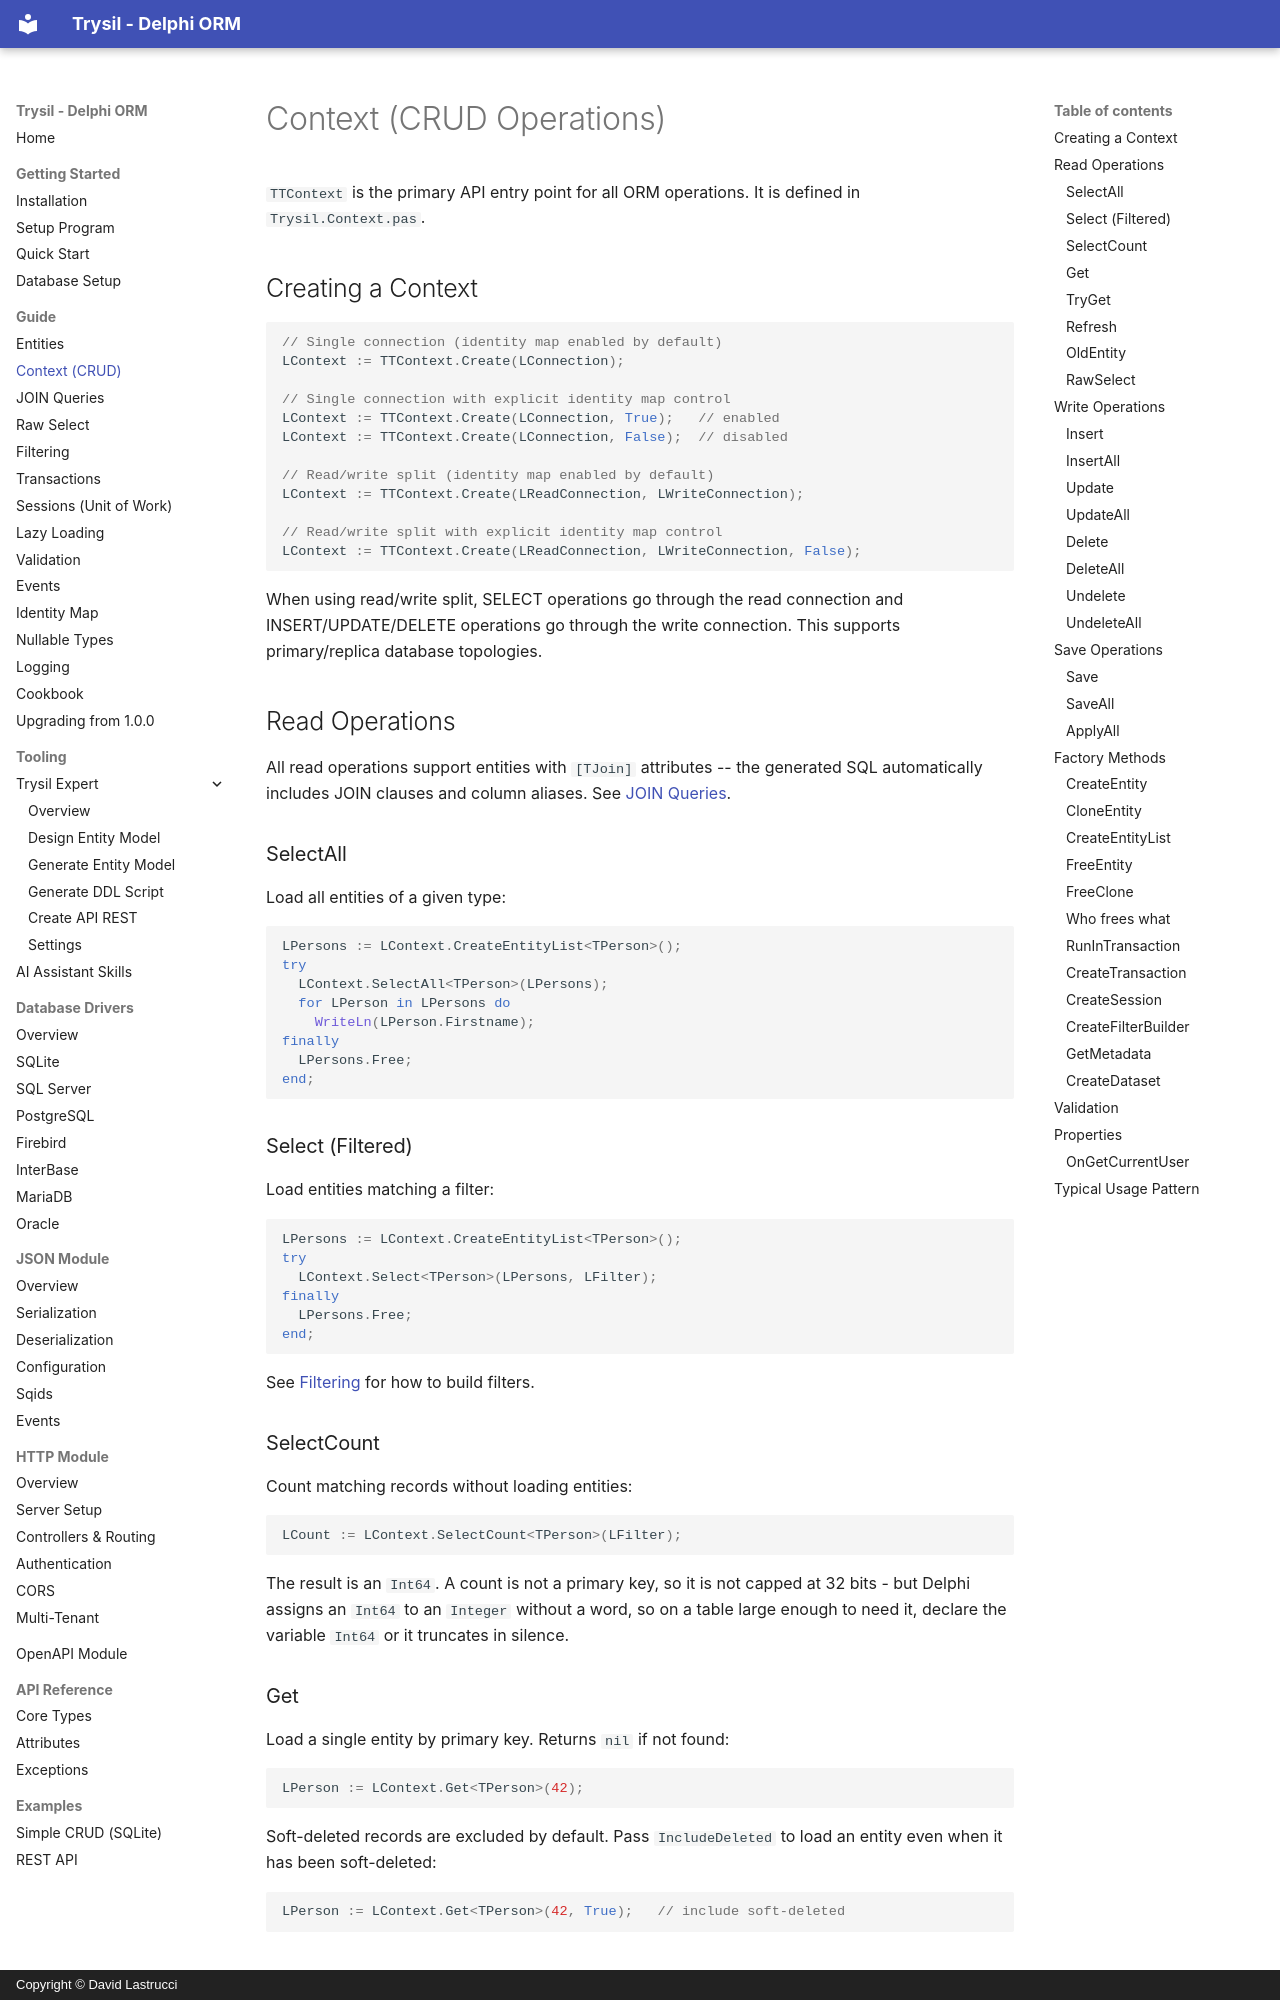

repository: davidlastrucci/Trysil · page: guide/context/index.html · generator: mkdocs · copyright: Copyright © David Lastrucci

# Context (CRUD Operations)

`TTContext` is the primary API entry point for all ORM operations. It is defined in `Trysil.Context.pas`.

## Creating a Context

```pascal
// Single connection (identity map enabled by default)
LContext := TTContext.Create(LConnection);

// Single connection with explicit identity map control
LContext := TTContext.Create(LConnection, True);   // enabled
LContext := TTContext.Create(LConnection, False);  // disabled

// Read/write split (identity map enabled by default)
LContext := TTContext.Create(LReadConnection, LWriteConnection);

// Read/write split with explicit identity map control
LContext := TTContext.Create(LReadConnection, LWriteConnection, False);
```

When using read/write split, SELECT operations go through the read connection and INSERT/UPDATE/DELETE operations go through the write connection. This supports primary/replica database topologies.

## Read Operations

All read operations support entities with `[TJoin]` attributes -- the generated SQL automatically includes JOIN clauses and column aliases. See [JOIN Queries](joins.md).

### SelectAll

Load all entities of a given type:

```pascal
LPersons := LContext.CreateEntityList<TPerson>();
try
  LContext.SelectAll<TPerson>(LPersons);
  for LPerson in LPersons do
    WriteLn(LPerson.Firstname);
finally
  LPersons.Free;
end;
```

### Select (Filtered)

Load entities matching a filter:

```pascal
LPersons := LContext.CreateEntityList<TPerson>();
try
  LContext.Select<TPerson>(LPersons, LFilter);
finally
  LPersons.Free;
end;
```

See [Filtering](filtering.md) for how to build filters.

### SelectCount

Count matching records without loading entities:

```pascal
LCount := LContext.SelectCount<TPerson>(LFilter);
```

The result is an `Int64`. A count is not a primary key, so it is not capped at
32 bits - but Delphi assigns an `Int64` to an `Integer` without a word, so on a
table large enough to need it, declare the variable `Int64` or it truncates in
silence.

### Get

Load a single entity by primary key. Returns `nil` if not found:

```pascal
LPerson := LContext.Get<TPerson>(42);
```

Soft-deleted records are excluded by default. Pass `IncludeDeleted` to load an entity even when it has been soft-deleted:

```pascal
LPerson := LContext.Get<TPerson>(42, True);   // include soft-deleted
```

### TryGet

Safe alternative that returns a Boolean:

```pascal
if LContext.TryGet<TPerson>(42, LPerson) then
  WriteLn(LPerson.Firstname);
```

The `IncludeDeleted` overload applies here too:

```pascal
if LContext.TryGet<TPerson>(42, True, LPerson) then
  WriteLn(LPerson.Firstname);
```

### Refresh

Reload an entity from the database, overwriting in-memory changes:

```pascal
LContext.Refresh<TPerson>(LPerson);
```

### OldEntity

Get a snapshot of the entity as it exists in the database (before any in-memory changes):

```pascal
LOld := LContext.OldEntity<TPerson>(LPerson);
try
  if Assigned(LOld) and (LOld.Lastname <> LPerson.Lastname) then
    WriteLn('Lastname changed');
finally
  LContext.FreeClone<TPerson>(LOld);
end;
```

`OldEntity` creates a clone and refreshes it, so the caller owns the returned object and frees it with [`FreeClone<T>`](#freeclone). It returns `nil` when the row is no longer in the database. Inside an event use the event's own `OldEntity` property instead, which the event frees.
